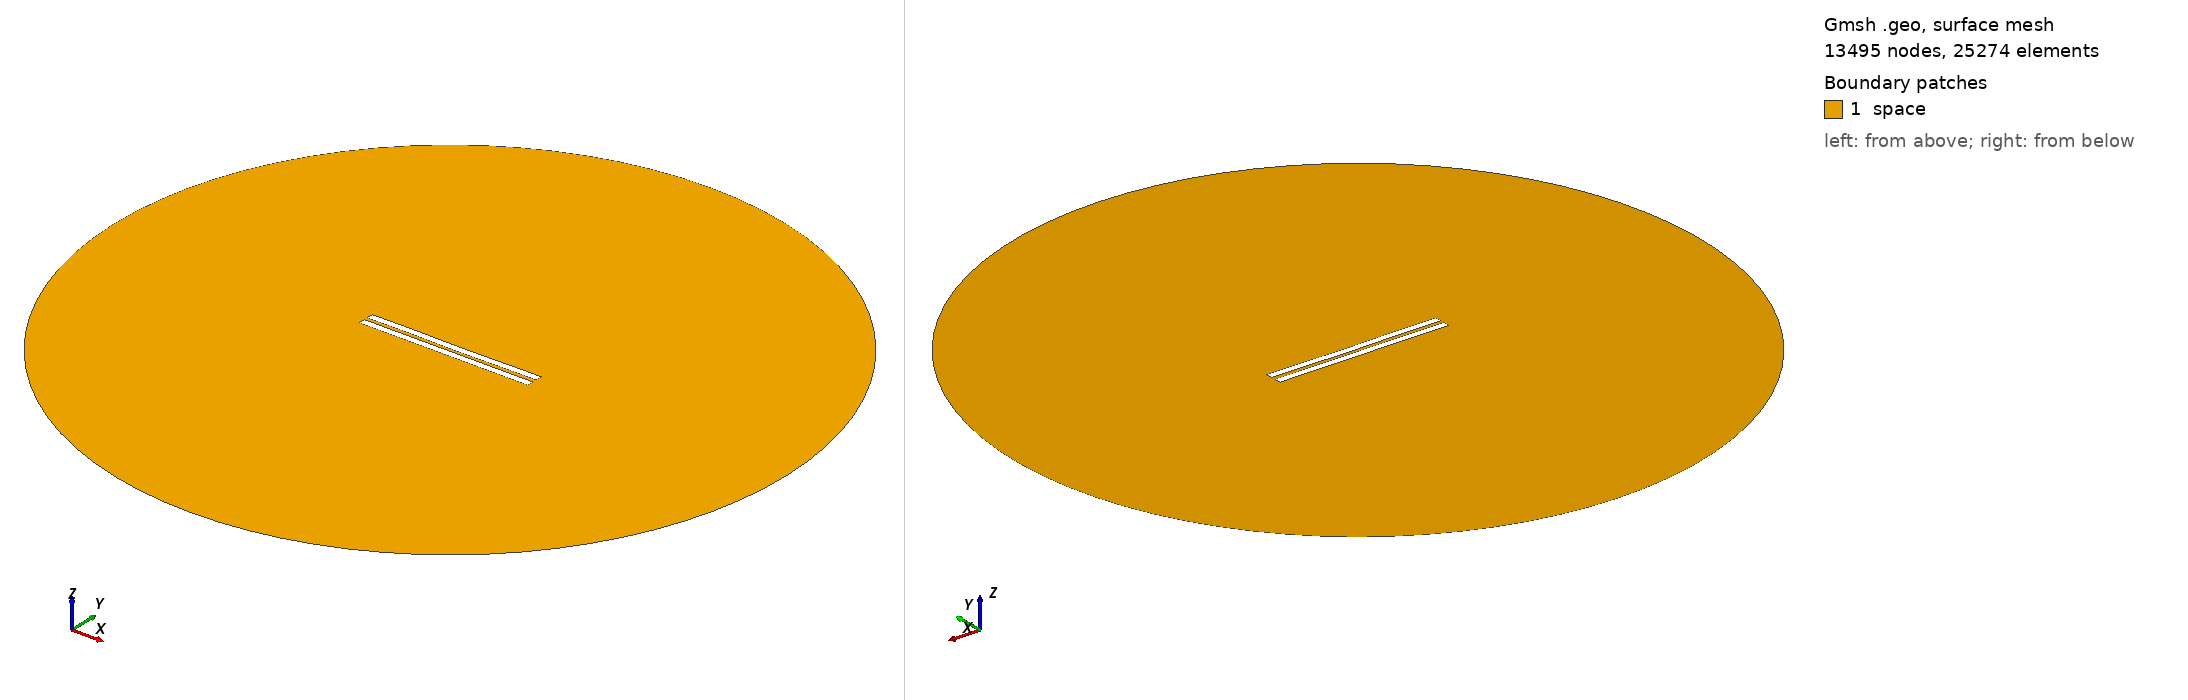

Gmsh geometry script, surface-meshed: 13495 nodes, 25274 surface elements. Boundary patches (legend numbers): 1 space. Left view from above one corner, right view from below the opposite corner. Legend entries are the model's physical surfaces. The drawing asked Gmsh for element sizes between 1% and 20% of the model's largest extent; the script's own settings can give other sizes.

=== 2294.geo (drawn) ===
//---------------------------------------
// Geometry kernel
//---------------------------------------

SetFactory("OpenCASCADE");



//---------------------------------------
// Parameters of the geometry
//---------------------------------------

// Overetch of the upper plate
overetch = 0.0;

// Distance between the plates
distance = 2.25;

// Discretization over the x axis (for the deformation)
nx = 50; 

// Length of the plate
L = 100 - overetch; 

// Number of modes
n = 4; 

// 1st mode coefficient
coeff(1) = 0.07499999999999998;
beta(1) = 0.596864 * 3.1415926535 / L;

// 2nd mode coefficient
coeff(2) = -0.075;
beta(2) = 1.49418 * 3.1415926535 / L;

// 3rd mode coefficient
coeff(3) = 0.07499999999999998;
beta(3) = 2.50025 * 3.1415926535 / L;

// 4th mode coefficient
coeff(4) = 0.07499999999999998;
beta(4) = 3.49999 * 3.1415926535 / L;



//---------------------------------------
// Upper plate (deformed rectangle)
//---------------------------------------

// Coordiantes of the upper plate
xmin = -50;
xmax = 50 - overetch;

// Height of the upper plate
yheight = 4 - 2 * overetch;

// Indexes of the points
UpperID[] = {};
LowerID[] = {};
LeftID[] = {};
RightID[] = {};

// Point index
p = 1;

// Horizontal edges
For i In {1:nx}
    x = xmin + (i-1)*(xmax - xmin)/(nx-1);

    y_bottom = distance / 2 + overetch;
    For j In {1:n}
        C = (Cosh(beta(j)*L) + Cos(beta(j)*L)) / (Sinh(beta(j)*L) + Sin(beta(j)*L));
        y_bottom  = y_bottom + coeff(j) * (Cosh(beta(j)*(x+50)) - Cos(beta(j)*(x+50)) - C * (Sinh(beta(j)*(x+50)) - Sin(beta(j)*(x+50))));
    EndFor

    y_top = y_bottom + yheight;

    Point(p) = {x, y_top, 0, 1.0};
    UpperID[i] = p;
    p = p + 1;

    Point(p) = {x, y_bottom, 0, 1.0};
    LowerID[i] = p;
    p = p + 1;
EndFor

// Create point lists
UpperPts[] = {}; LowerPts[] = {};
For i In {1:nx}
  UpperPts[] += {UpperID[i]};
  LowerPts[] += {LowerID[i]};
EndFor

// Build splines
Spline(1) = {UpperPts[]};
Spline(2) = {LowerPts[]};
Line(3) = {LowerPts[nx-1], UpperPts[nx-1]};
Line(4) = {LowerPts[0], UpperPts[0]};

// Build the plane surface
Curve Loop(1) = {2, 3, -1, -4};
Plane Surface(1) = {1};



//---------------------------------------
// Lower plate (rectangle)
//---------------------------------------

// Vertices
Point(1001) = {-50, -1, 0, 1.0};
Point(1002) = { 50, -1, 0, 1.0};
Point(1003) = { 50,  -5, 0, 1.0};
Point(1004) = {-50,  -5, 0, 1.0};

// Edges
Line(5) = {1001, 1002};
Line(6) = {1002, 1003};
Line(7) = {1003, 1004};
Line(8) = {1004, 1001};

// Plane surface
Line Loop(2) = {5, 6, 7, 8};
Plane Surface(2) = {2}; 



//---------------------------------------
// Outer (fictious) boundary
//---------------------------------------

// Points
Point(1005) = {0, 0, 0};       // Center
Point(1006) = {200, 0, 0};     // Start point
Point(1007) = {0, 200, 0};     // 90 degrees
Point(1008) = {-200, 0, 0};    // 180 degrees
Point(1009) = {0, -200, 0};    // 270 degrees

// Circle arcs (each needs start, center, end)
Circle(9) = {1006, 1005, 1007};
Circle(10) = {1007, 1005, 1008};
Circle(11) = {1008, 1005, 1009};
Circle(12) = {1009, 1005, 1006};

// Plane surface for the entire domain
Curve Loop(3) = {9, 10, 11, 12};
Surface(3) = {3};

// Subtract the plates from the whole domain to obtain the actual domain where we want to solve the equations
BooleanDifference{ Surface{3}; Delete; }{ Surface{1}; Surface{2}; Delete; }




//---------------------------------------
// Transfinite Lines/Curves
//---------------------------------------

// Set the number of points on the boundaries
r = 7;

// Plates
Transfinite Curve {1, 2} = 50*r Using Progression 1;
Transfinite Curve {3, 4} = 2*r Using Progression 1;
Transfinite Line {5, 7} = 50*r Using Progression 1;
Transfinite Line {6, 8} = 2*r Using Progression 1;

// Outer boundary
Transfinite Line {9, 10, 11, 12} = 20 Using Progression 1;



//---------------------------------------
// Physical groups
//---------------------------------------                

// Physical curves (boundaries)
Physical Line("force_segment", 10) = {2};
Physical Line("upper_plate", 11) = {1, 3, 4};
Physical Line("lower_plate", 12) = {5, 6, 7, 8};
Physical Line("boundary", 20) = {9, 10, 11, 12};

// Physical Surfaces
Physical Surface("space", 30) = {3};



//---------------------------------------
// 6. Generate the Mesh
//---------------------------------------

// 2D mesh generation
Mesh 2;
